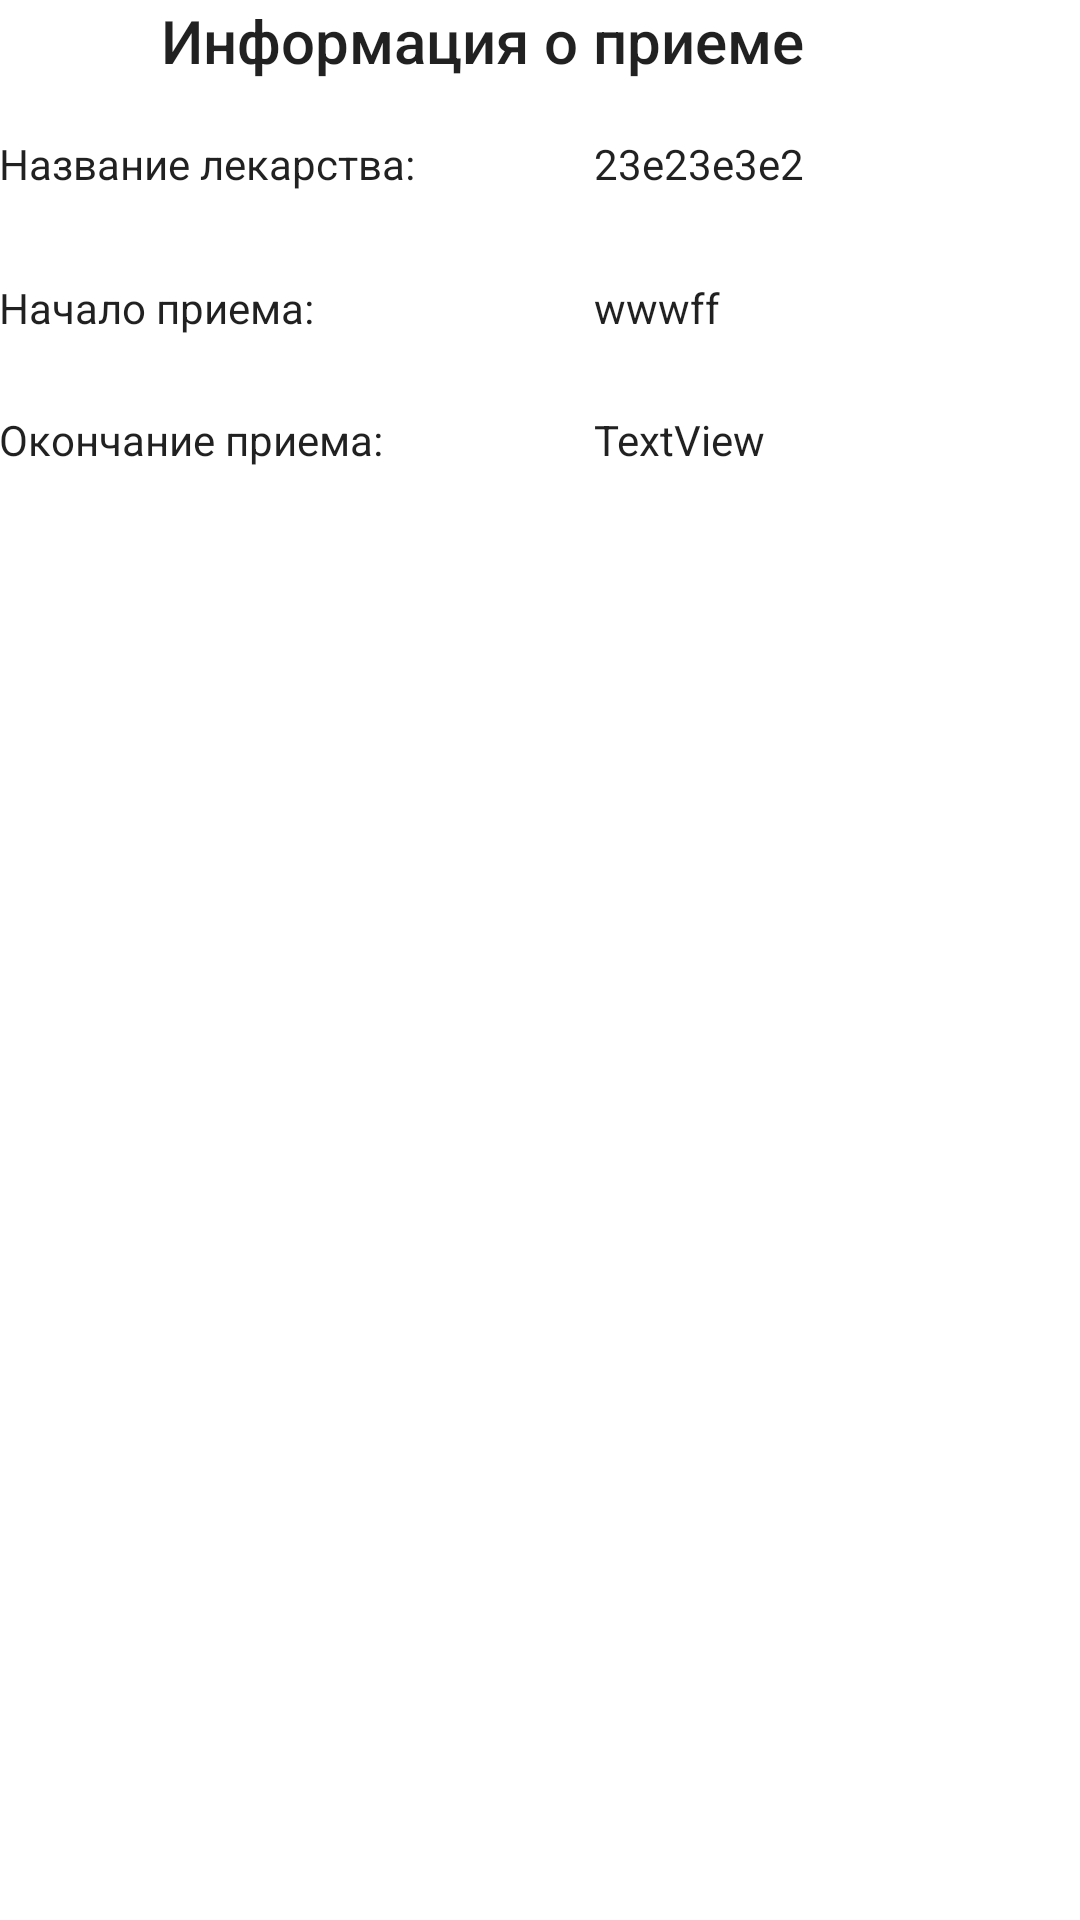

This screen was rendered from an Android layout file. Write that file and the resources it references.
<!-- AndroidManifest.xml: application theme AppTheme -->
<!-- res/layout/activity_info_course.xml -->
<?xml version="1.0" encoding="utf-8"?>
<RelativeLayout xmlns:android="http://schemas.android.com/apk/res/android"
    xmlns:app="http://schemas.android.com/apk/res-auto"
    xmlns:tools="http://schemas.android.com/tools"
    android:id="@+id/activity_info_courses"
    android:layout_width="wrap_content"
    android:layout_height="wrap_content"
    android:paddingBottom="@dimen/activity_vertical_margin"
    android:paddingLeft="@dimen/activity_horizontal_margin"
    android:paddingRight="@dimen/activity_horizontal_margin"
    android:paddingTop="@dimen/activity_vertical_margin"
    android:orientation="vertical"
    tools:context="space_ship.xyz.epills.InfoCoursesActivity"
    android:weightSum="1"
    app:layout_collapseParallaxMultiplier="0.9">

    <TextView
        android:text="Информация о приеме"
        android:layout_width="wrap_content"
        android:layout_height="wrap_content"
        android:id="@+id/textView16"
        android:textAppearance="@style/TextAppearance.AppCompat.Title"
        android:layout_alignParentTop="true"
        android:layout_alignParentStart="true"
        android:layout_marginStart="54dp" />

    <TextView
        android:text="Название лекарства:"
        android:layout_width="wrap_content"
        android:layout_height="wrap_content"
        android:id="@+id/textView17"
        android:textAppearance="@style/TextAppearance.AppCompat"
        android:layout_alignParentTop="true"
        android:layout_alignParentStart="true"
        android:layout_marginTop="45dp"
        android:textSize="14sp" />

    <TextView
        android:layout_width="wrap_content"
        android:layout_height="wrap_content"
        android:id="@+id/course_name"
        android:text="23e23e3e2"
        android:layout_alignBaseline="@+id/textView17"
        android:layout_alignBottom="@+id/textView17"
        android:layout_alignEnd="@+id/textView16"
        android:textAppearance="@style/TextAppearance.AppCompat" />

    <TextView
        android:text="Начало приема:"
        android:layout_width="wrap_content"
        android:layout_height="wrap_content"
        android:layout_marginTop="93dp"
        android:id="@+id/textView19"
        android:textAppearance="@style/TextAppearance.AppCompat"
        android:layout_alignParentTop="true"
        android:layout_alignParentStart="true" />

    <TextView
        android:layout_width="wrap_content"
        android:layout_height="wrap_content"
        android:id="@+id/course_start"
        android:text="wwwff"
        android:layout_above="@+id/textView21"
        android:layout_alignStart="@+id/course_name"
        android:textAppearance="@style/TextAppearance.AppCompat" />

    <TextView
        android:text="TextView"
        android:layout_width="wrap_content"
        android:layout_height="wrap_content"
        android:id="@+id/course_end"
        android:layout_alignBottom="@+id/textView21"
        android:layout_alignStart="@+id/course_start"
        android:textAppearance="@style/TextAppearance.AppCompat" />

    <TextView
        android:text="Окончание приема:"
        android:layout_width="wrap_content"
        android:layout_height="wrap_content"
        android:layout_marginTop="25dp"
        android:id="@+id/textView21"
        android:layout_below="@+id/textView19"
        android:layout_alignParentStart="true"
        android:textAppearance="@style/TextAppearance.AppCompat" />

</RelativeLayout>
<!-- resources referenced by this layout -->
<resources>

</resources>
